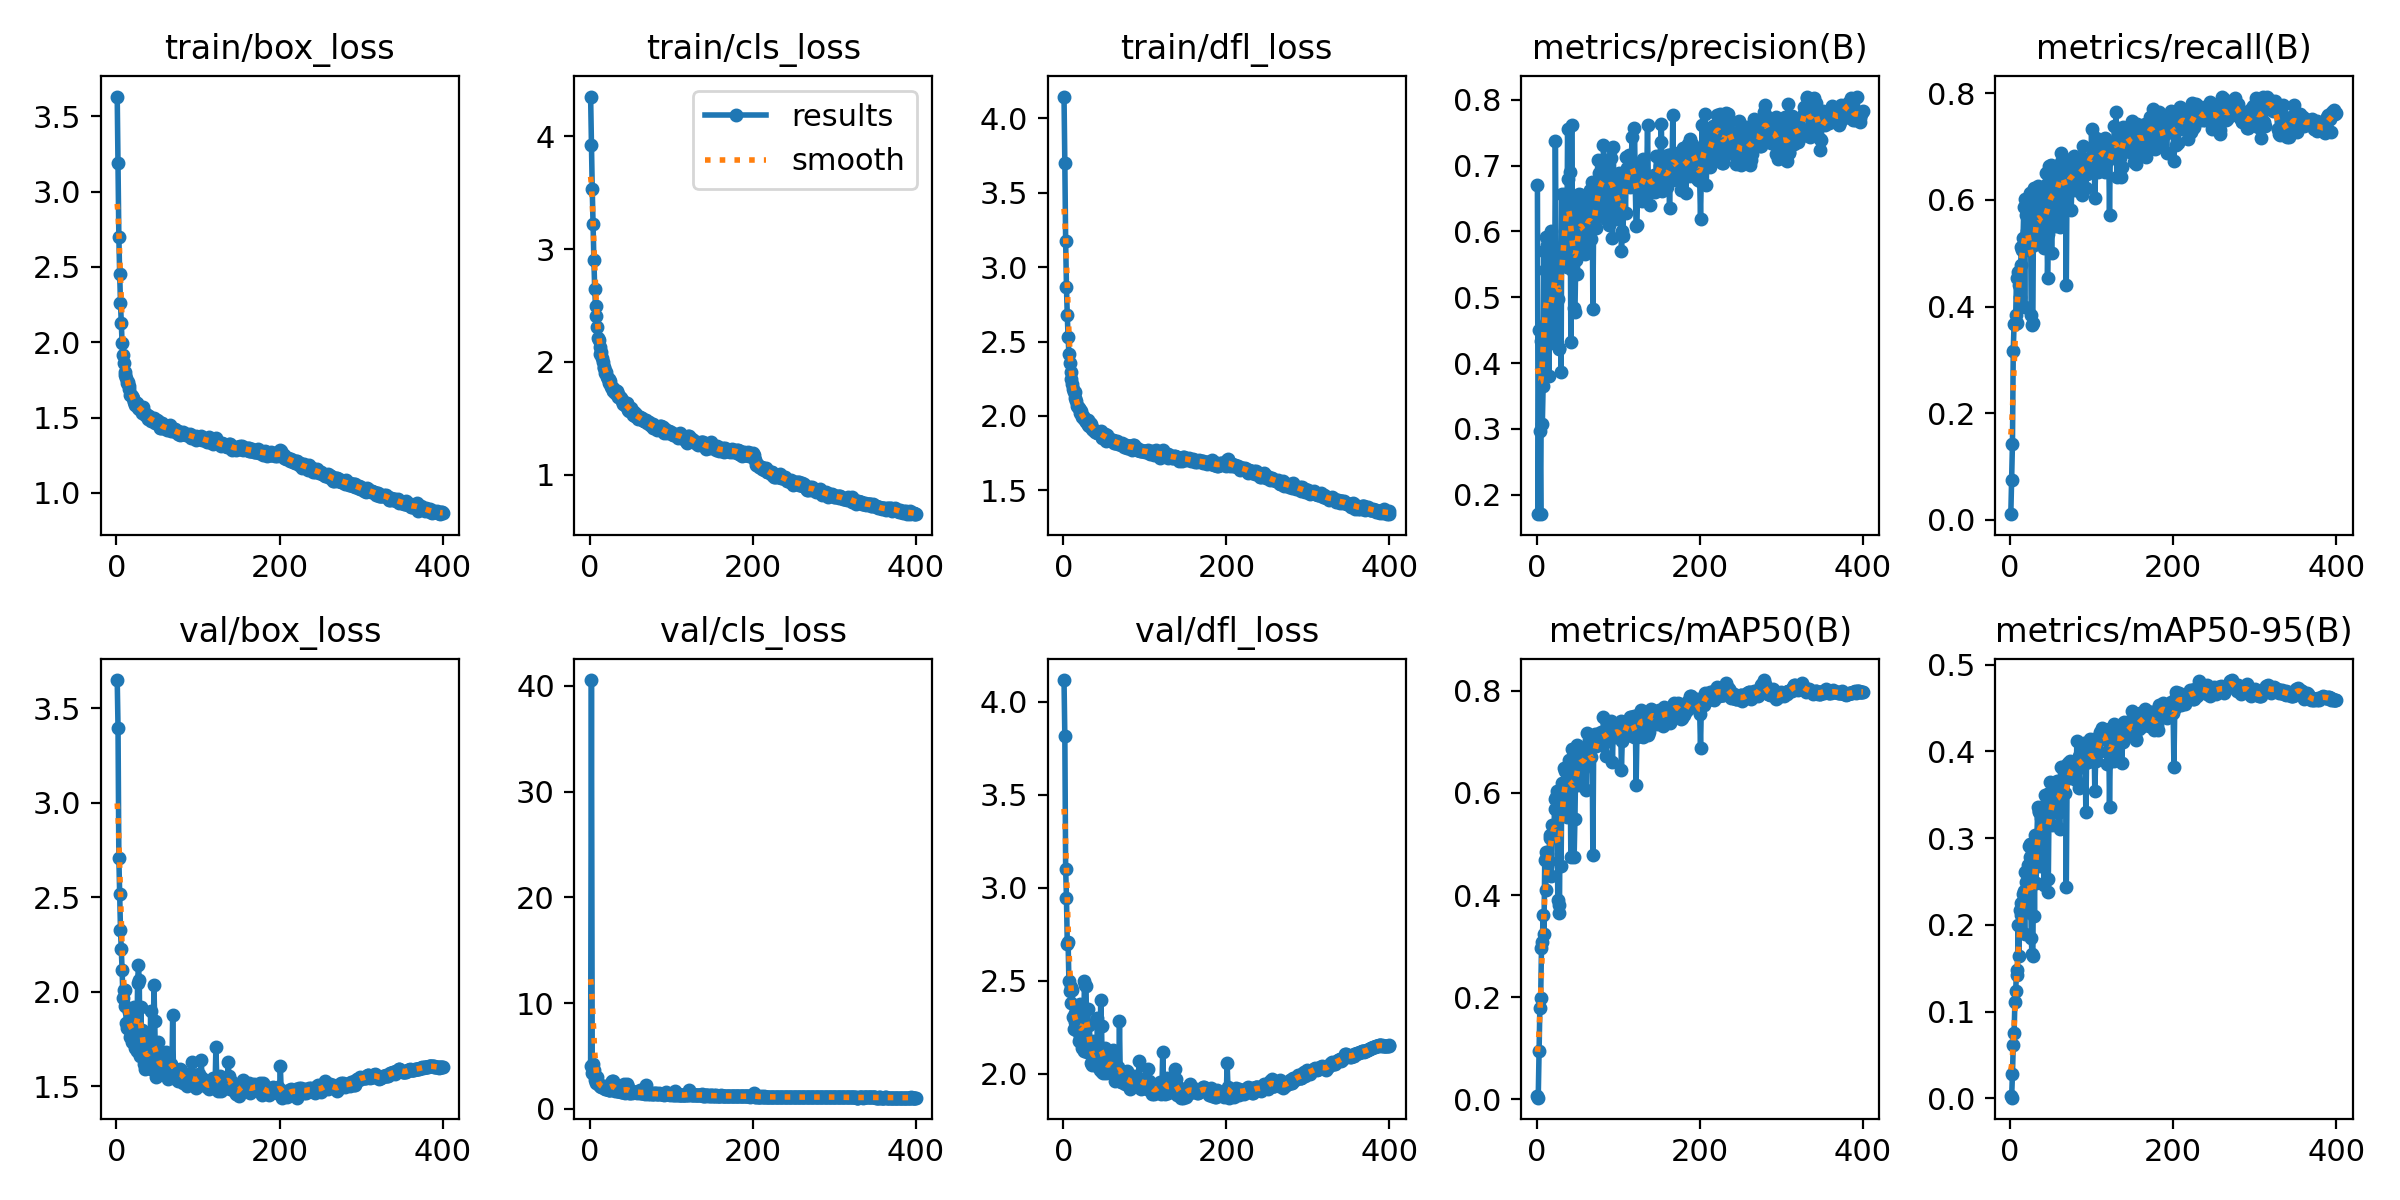

Source data for this figure (header and first rows):
epoch, train/box_loss, train/cls_loss, train/dfl_loss, metrics/precision(B), metrics/recall(B), metrics/mAP50(B), metrics/mAP50-95(B), val/box_loss, val/cls_loss, val/dfl_loss, lr/pg0, lr/pg1, lr/pg2
1, 3.631, 4.352, 4.147, 0.6699, 0.01021, 0.006984, 0.002157, 3.65, 4.034, 4.117, 0.01057, 0.009937, 0.009937
2, 3.191, 3.926, 3.702, 0.1714, 0.07356, 0.003221, 0.0008076, 3.396, 40.56, 3.815, 0.009975, 0.009975, 0.009975
3, 2.7, 3.53, 3.173, 0.45, 0.1416, 0.09534, 0.02801, 2.71, 3.418, 3.102, 0.00995, 0.00995, 0.00995
4, 2.456, 3.219, 2.867, 0.2972, 0.317, 0.179, 0.0611, 2.515, 4.202, 2.947, 0.009926, 0.009926, 0.009926
5, 2.262, 2.908, 2.675, 0.1705, 0.3681, 0.1988, 0.07507, 2.329, 3.701, 2.699, 0.009901, 0.009901, 0.009901
6, 2.126, 2.651, 2.532, 0.4331, 0.368, 0.2966, 0.111, 2.226, 2.746, 2.708, 0.009876, 0.009876, 0.009876
7, 1.993, 2.494, 2.416, 0.3071, 0.3844, 0.3086, 0.1243, 2.115, 2.741, 2.499, 0.009851, 0.009851, 0.009851
8, 1.917, 2.408, 2.356, 0.3651, 0.4545, 0.3619, 0.1484, 1.967, 2.413, 2.445, 0.009827, 0.009827, 0.009827
9, 1.863, 2.308, 2.293, 0.5704, 0.3686, 0.3235, 0.1422, 2.009, 2.993, 2.468, 0.009802, 0.009802, 0.009802
10, 1.806, 2.216, 2.249, 0.5413, 0.465, 0.4684, 0.2006, 1.925, 2.372, 2.378, 0.009777, 0.009777, 0.009777
11, 1.785, 2.198, 2.216, 0.4616, 0.4402, 0.4102, 0.1643, 2.011, 2.378, 2.453, 0.009753, 0.009753, 0.009753
12, 1.763, 2.136, 2.182, 0.5924, 0.4181, 0.4846, 0.2176, 1.833, 2.166, 2.306, 0.009728, 0.009728, 0.009728
13, 1.732, 2.071, 2.159, 0.5792, 0.4779, 0.4803, 0.2254, 1.81, 2.142, 2.24, 0.009703, 0.009703, 0.009703
14, 1.738, 2.089, 2.16, 0.4551, 0.5118, 0.4671, 0.2117, 1.809, 2.047, 2.276, 0.009678, 0.009678, 0.009678
15, 1.711, 2.032, 2.118, 0.3801, 0.5068, 0.467, 0.2186, 1.891, 2.123, 2.324, 0.009654, 0.009654, 0.009654
16, 1.69, 2.004, 2.098, 0.4731, 0.5293, 0.511, 0.2364, 1.805, 2.046, 2.235, 0.009629, 0.009629, 0.009629
17, 1.653, 1.954, 2.065, 0.4459, 0.5865, 0.5178, 0.2398, 1.762, 1.94, 2.265, 0.009604, 0.009604, 0.009604
18, 1.65, 1.946, 2.063, 0.6014, 0.399, 0.4378, 0.1897, 1.906, 2.191, 2.36, 0.009579, 0.009579, 0.009579
19, 1.643, 1.905, 2.053, 0.4974, 0.6022, 0.5382, 0.2609, 1.734, 1.928, 2.179, 0.009555, 0.009555, 0.009555
20, 1.63, 1.915, 2.038, 0.4704, 0.5724, 0.5353, 0.2503, 1.76, 1.904, 2.196, 0.00953, 0.00953, 0.00953
21, 1.601, 1.868, 2.018, 0.4318, 0.5423, 0.5147, 0.2153, 1.919, 2.099, 2.375, 0.009505, 0.009505, 0.009505
22, 1.609, 1.85, 2.031, 0.4674, 0.5872, 0.5694, 0.27, 1.744, 1.867, 2.211, 0.00948, 0.00948, 0.00948
23, 1.584, 1.818, 1.99, 0.7379, 0.5072, 0.5886, 0.2914, 1.702, 1.81, 2.136, 0.009456, 0.009456, 0.009456
24, 1.595, 1.849, 1.998, 0.5688, 0.5575, 0.5914, 0.2793, 1.713, 1.792, 2.153, 0.009431, 0.009431, 0.009431
25, 1.596, 1.829, 1.986, 0.5449, 0.6143, 0.6042, 0.2935, 1.685, 1.768, 2.121, 0.009406, 0.009406, 0.009406
26, 1.579, 1.782, 1.976, 0.4989, 0.3847, 0.3906, 0.1853, 2.047, 2.492, 2.497, 0.009381, 0.009381, 0.009381
27, 1.561, 1.776, 1.97, 0.4227, 0.3652, 0.3817, 0.1671, 2.139, 2.685, 2.476, 0.009357, 0.009357, 0.009357
28, 1.56, 1.753, 1.962, 0.4233, 0.3699, 0.3645, 0.1643, 2.062, 2.602, 2.47, 0.009332, 0.009332, 0.009332
29, 1.563, 1.744, 1.961, 0.5668, 0.623, 0.6069, 0.296, 1.663, 1.775, 2.119, 0.009307, 0.009307, 0.009307
30, 1.562, 1.762, 1.976, 0.3868, 0.5155, 0.4582, 0.2107, 1.921, 2.233, 2.35, 0.009282, 0.009282, 0.009282
31, 1.542, 1.728, 1.94, 0.6582, 0.575, 0.6208, 0.3039, 1.707, 1.712, 2.125, 0.009258, 0.009258, 0.009258
32, 1.531, 1.745, 1.935, 0.5735, 0.5393, 0.5636, 0.2493, 1.799, 1.978, 2.26, 0.009233, 0.009233, 0.009233
33, 1.571, 1.738, 1.953, 0.5632, 0.6125, 0.6206, 0.3024, 1.709, 1.734, 2.155, 0.009208, 0.009208, 0.009208
34, 1.541, 1.714, 1.948, 0.5566, 0.6263, 0.6486, 0.3372, 1.619, 1.656, 2.056, 0.009183, 0.009183, 0.009183
35, 1.52, 1.685, 1.912, 0.6586, 0.5369, 0.644, 0.3316, 1.591, 1.67, 2.049, 0.009158, 0.009158, 0.009158
36, 1.526, 1.691, 1.914, 0.6516, 0.609, 0.6465, 0.3319, 1.624, 1.658, 2.052, 0.009134, 0.009134, 0.009134
37, 1.516, 1.687, 1.907, 0.5479, 0.5254, 0.5529, 0.269, 1.742, 2.088, 2.178, 0.009109, 0.009109, 0.009109
38, 1.51, 1.679, 1.908, 0.7571, 0.5178, 0.6436, 0.3239, 1.653, 1.611, 2.051, 0.009084, 0.009084, 0.009084
39, 1.494, 1.66, 1.895, 0.6814, 0.5704, 0.6402, 0.3281, 1.636, 1.642, 2.064, 0.009059, 0.009059, 0.009059
40, 1.511, 1.656, 1.9, 0.6271, 0.5936, 0.6643, 0.3237, 1.674, 1.724, 2.118, 0.009035, 0.009035, 0.009035
41, 1.489, 1.628, 1.883, 0.6915, 0.5411, 0.6583, 0.3312, 1.606, 1.62, 2.044, 0.00901, 0.00901, 0.00901
42, 1.496, 1.645, 1.892, 0.4336, 0.5111, 0.4755, 0.2466, 1.898, 2.397, 2.297, 0.008985, 0.008985, 0.008985
43, 1.475, 1.62, 1.883, 0.7641, 0.5699, 0.6875, 0.3512, 1.593, 1.549, 2.051, 0.00896, 0.00896, 0.00896
44, 1.49, 1.606, 1.894, 0.5436, 0.6519, 0.6602, 0.3388, 1.614, 1.625, 2.042, 0.008936, 0.008936, 0.008936
45, 1.482, 1.626, 1.885, 0.5725, 0.632, 0.674, 0.3452, 1.595, 1.584, 2.021, 0.008911, 0.008911, 0.008911
46, 1.495, 1.636, 1.898, 0.4856, 0.4554, 0.4749, 0.2388, 2.038, 2.379, 2.394, 0.008886, 0.008886, 0.008886
47, 1.465, 1.571, 1.853, 0.4802, 0.5369, 0.5507, 0.2543, 1.845, 2.094, 2.254, 0.008861, 0.008861, 0.008861
48, 1.462, 1.565, 1.857, 0.5581, 0.6656, 0.664, 0.3533, 1.597, 1.544, 2.01, 0.008837, 0.008837, 0.008837
49, 1.473, 1.581, 1.862, 0.631, 0.6411, 0.6957, 0.3665, 1.551, 1.52, 2.004, 0.008812, 0.008812, 0.008812
50, 1.483, 1.589, 1.874, 0.5377, 0.6666, 0.6636, 0.3336, 1.627, 1.63, 2.056, 0.008787, 0.008787, 0.008787
51, 1.481, 1.577, 1.878, 0.65, 0.5022, 0.617, 0.3165, 1.736, 1.739, 2.136, 0.008762, 0.008762, 0.008762
52, 1.461, 1.562, 1.862, 0.6598, 0.6233, 0.673, 0.3529, 1.557, 1.532, 2.002, 0.008738, 0.008738, 0.008738
53, 1.434, 1.527, 1.829, 0.5745, 0.6487, 0.6816, 0.356, 1.597, 1.559, 2.031, 0.008713, 0.008713, 0.008713
54, 1.458, 1.557, 1.874, 0.6221, 0.6421, 0.6702, 0.3534, 1.621, 1.603, 2.043, 0.008688, 0.008688, 0.008688
55, 1.431, 1.522, 1.842, 0.6575, 0.5532, 0.6312, 0.3463, 1.639, 1.624, 2.019, 0.008663, 0.008663, 0.008663
56, 1.464, 1.524, 1.846, 0.6024, 0.6307, 0.6816, 0.351, 1.576, 1.562, 2.029, 0.008639, 0.008639, 0.008639
57, 1.435, 1.542, 1.845, 0.5799, 0.5982, 0.6476, 0.339, 1.621, 1.635, 2.087, 0.008614, 0.008614, 0.008614
58, 1.43, 1.511, 1.833, 0.6006, 0.6361, 0.6846, 0.368, 1.6, 1.513, 2.021, 0.008589, 0.008589, 0.008589
59, 1.434, 1.497, 1.836, 0.5683, 0.6356, 0.6536, 0.3313, 1.65, 1.587, 2.101, 0.008564, 0.008564, 0.008564
60, 1.435, 1.516, 1.841, 0.5876, 0.652, 0.6808, 0.3414, 1.617, 1.613, 2.056, 0.00854, 0.00854, 0.00854
... 340 more rows
